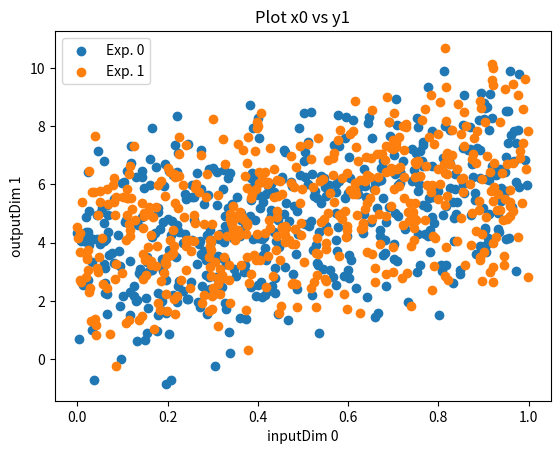

Write the Python code that produced this figure.
import numpy as np
import random
import matplotlib.pyplot as plt

seedList1 = [  785, 38169, 44682, 15570, 13274, 44387, 28742, 34599, 39125, 18973]
seedList2 = [13367,  5901,  8258,  2184, 39489, 11901, 21542, 25640, 12128, 11222]

class Data:
    def __init__(self, inputDim, outputDim, numberOfObservations=500, numberOfExperiments=2, typeData = "simpleLinear"):
        # Data specefic
        self.numberOfExperiment = numberOfExperiments
        self.numberOfObservations = numberOfObservations
        self.inputDim = inputDim
        self.outputDim = outputDim
        self.x = []
        self.y = []
        self.modelContribution = []
        self.noiseContribution = []
        
        # object specific
        self.typeData = typeData
        self.seeds = seedList1[:self.numberOfExperiment]
        self.isGenerated = False
        
        # sampling noise methods
        self.noiseType = "gaussian"
        self.noisePar = {"noiseStd":np.repeat(1,self.outputDim),"noiseMean":np.repeat(0,self.outputDim)}
        
        # sampling x methods
        self.sampleXType = "uniform"
        self.sampleXPar = {"low":np.repeat(0,self.inputDim),"high":np.repeat(1,self.inputDim)} # Parameters belong to the generation of X
        
        # Parameters for simpleLinear
        if self.typeData == "simpleLinear":
            self.coefMatrix = np.arange( (self.inputDim+1) * self.outputDim).reshape((self.inputDim+1),self.outputDim)
    
    def reset(self):
        self.isGenerated = False
        self.listOfData = []
    
    def setNoise(self, noiseType, noisePar):
        # First check if everything is set correctly
        isCorrectInput = False
        if noiseType == "gaussian":
            try:
                noiseStd = noisePar["noiseStd"]
                noiseMean = noisePar["noiseMean"]
                if len(noiseStd)!=self.outputDim or len(noiseMean)!=self.outputDim:
                    print(f"Invalid outputDim lenght of {len(low),len(high)}. The correct outputDim is {self.outputDim}")
                    return
            except:
                print("noisePar are not correct for noiseType 'gaussian'")
                return
            isCorrectInput = True
        if isCorrectInput:
            self.noiseType = noiseType
            self.noisePar = noisePar
        else:
            print("Invalid noiseType")
    
    def setSampleX(self, sampleXType, sampleXPar):
        # first check if everything is set correctly
        isCorrectInput = False
        if sampleXType == "uniform":
            try:
                low = sampleXPar["low"]
                high = sampleXPar["high"]
                if len(low)!=self.inputDim or len(high)!=self.inputDim:
                    print(f"Invalid inputDim lenght of low,high={len(low),len(high)}. The correct inputDim is {self.inputDim}")
                    return
            except:
                print("sampleXPar are not correct for sampleXType 'uniform'")
                return
            isCorrectInput = True
        elif sampleXType == "gaussian":
            try:
                mean = sampleXPar["mean"]
                sigma = sampleXPar["sigma"]
                if len(mean)!=self.inputDim or len(sigma)!=self.inputDim:
                    print(f"Invalid inputDim lenght of mean,sigma={len(mean),len(sigma)}. The correct inputDim is {self.inputDim}")
                    return
            except:
                print("sampleXPar are not correct for sampleXType 'gaussian'")
                return 
            isCorrectInput = True
            
        if isCorrectInput:
            self.sampleXType = sampleXType
            self.sampleXPar = sampleXPar
        else:
            print("Invalid sampleXType")
    
    # Only set the parameters
    
    def setSampleXLowHigh(self,low,high):
        if self.sampleXType == "uniform":
            if len(low)!=self.inputDim or len(high)!=self.inputDim:
                    print(f"Invalid inputDim lenght of low,high={len(low),len(high)}. The correct inputDim is {self.inputDim}")
                    return
            self.sampleXPar["low"]=low
            self.sampleXPar["high"]=high
        else:
            print(f"sampleXType={self.sampleXType} and not 'uniform'")
            
    def setSampleXMeanStd(self,mean,std):
        if self.sampleXType == "gaussian":
            if len(mean)!=self.inputDim or len(sigma)!=self.inputDim:
                    print(f"Invalid inputDim lenght of mean,sigma={len(mean),len(sigma)}. The correct inputDim is {self.inputDim}")
                    return
            self.sampleXPar["mean"]=low
            self.sampleXPar["sigma"]=high
        else:
            print(f"sampleXType={self.sampleXType} and not 'gaussian'")
            
    def setNoiseStd(self,std):
        if self.noiseType=="gaussian":
            if len(std)!=self.outputDim:
                print(f"invalid outputDim lenght of std={len(std)}. The correct output dimension is {self.outputDim})")
                return
            self.noisePar["noiseStd"]=std
        else:
            print(f"noiseType={self.noiseType} and not 'gaussian'")
                    
    
    def setModelParameters(self,parameters):
        # This function is reimplemented in inherented classes! 
        if len(parameters)!=self.inputDim+1:
            print(f"Wrong inputDim input matrix. Expected array of length {self.inputDim+1}")
        else:
            self.coefMatrix = parameters
    
    def generate(self, reset = True):
        """Generate random regression data
            By default it will take coefMatrix and rangeData of the class.
            When coefMatrix and/or rangeData are speciefied, it will take those instead and overwrite the original.
        """
        # Reset the data
        if reset:
            self.reset()
        
        for numberExperiment in range(self.numberOfExperiment):
            # Set seed for the experiment
            np.random.seed(self.seeds[numberExperiment])
            
            # arrays that will keep the result of the observations
            xArray = np.zeros(self.inputDim).reshape(1,self.inputDim)
            yArray = np.zeros(self.outputDim).reshape(1,self.outputDim) # experimental
            modelArray = np.zeros(self.outputDim).reshape(1,self.outputDim) # model contribution
            noiseArray = np.zeros(self.outputDim).reshape(1,self.outputDim)
            
            # Make the observations of the experiment
            for observation in range(self.numberOfObservations):
                # Compute observations
                (xValue,y,yModel,noise) = self.makeObservation(xArray,yArray)
                
                # Save individual contributions
                xArray = np.append(xArray,xValue.reshape(1,self.inputDim),axis=0)
                modelArray = np.append(modelArray,yModel.reshape(1,self.outputDim),axis=0)
                noiseArray = np.append(noiseArray,noise.reshape(1,self.outputDim),axis=0)
                yArray = np.append(yArray,y.reshape(1,self.outputDim),axis=0)
            
            # Save and remove the first zero dummy line
            self.x.append(xArray[1:])
            self.y.append(yArray[1:])
            self.modelContribution.append(modelArray[1:])
            self.noiseContribution.append(noiseArray[1:])
        
        self.isGenerated = True
    
    def makeObservation(self,xArray,yArray):
        """ Return the next observation of the experiment
            inputs all the observations that were made up until now
            returns (x,y,model,noise)
        """
        
        # For simple functional the current information is not needed
        xValue = np.array(self.sampleX())
        xMatrix = np.append(1,xValue)    
        yModel = np.dot(xMatrix,self.coefMatrix)
        noise = self.sampleNoise()
        return (xValue,yModel+noise,yModel,noise)
    
    def sampleX(self):
        if self.sampleXType == "uniform":
            return np.random.uniform(self.sampleXPar["low"],self.sampleXPar["high"])
        elif self.sampleXType == "gaussian":
            return np.random.normal(self.sampleXPar["mean"],self.sampleXPar["sigma"]) 
    
    def sampleNoise(self):
        if self.noiseType == "gaussian":
            return np.random.normal(self.noisePar["noiseMean"], self.noisePar["noiseStd"])
        
    def getData(self,i=None):
        """return data of experiment i. 
            If i == None (which is default) return the whole tuple
        """
        if i is None:
            return self.listOfData
        return self.listOfData[i]
    
    def plotData(self, inputDimNumber=0, outputDimNumber=0, experimentNumber=None):
        if inputDimNumber>=self.inputDim:
            print("inputDimNumber is to high")
        for i in range(self.numberOfExperiment):
            if experimentNumber is not None: # Go further
                if i!=experimentNumber:
                    continue
            
            x = self.x[i][:,inputDimNumber].flatten()
            y = self.y[i][:,outputDimNumber].flatten()
            plt.scatter(x,y,
                     label=f"Exp. {i}")
            
        plt.xlabel(f"inputDim {inputDimNumber}")
        plt.ylabel(f"outputDim {outputDimNumber}")
        plt.title(f"Plot x{inputDimNumber} vs y{outputDimNumber}")
        plt.legend()
    

testObject = Data(2,2)
print(testObject.coefMatrix)
testObject.generate()
testObject.plotData(0,1)

def cos(x,parameters):
    height, freq = parameters
    return (height + np.cos(x*freq))

class FunctionData(Data):
    def __init__(self, inputDim, function, parameters, numberOfObservations=500, numberOfExperiments=2):
        # Test if the given input arguments are valid.
        self.checkFunction(inputDim, function, parameters)
        self.function = function
        self.parameters = parameters
        
        outputDim = self.evaluateOutputDim()
        
        #Call the init of the parent class
        Data.__init__(self,inputDim,outputDim,numberOfObservations,numberOfExperiments,typeData="CustomFunctional")
        
    
    def checkFunction(self,inputDim, function, parameters):
        isOk = True
        testX = np.arange(inputDim)
        # Check if inputdim and parameters are correct.
        try:
            testOutput = function(testX,parameters)
        except:
            print(f"Error, given parameters {parameters}\n or input dimension {inputDim} is not compatable with the given function {function}")
            isOk = False
        # Check if what comes out is something that we can work with.
        try:
            outputDim = len(testOutput)
            if outputDim==0 or outputDim is None:
                raise InputError
        except:
            print(f"Error, the output dimension is zero or non existent. Output of the function should be arraylike")
            isOk = False
        return isOk
    
    def evaluateOutputDim(self):
        # This function assumes that there is no mistake! and that checkFunction was evalued before
        return len(self.function(np.arange(self.inputDim),self.parameters))
    
    def setModelParameters(self,parameters):
        # First test if with these new parameters input and output dimension are still correct
        self.checkFunction(self.inputDim,self.function,parameters)
        self.parameters = parameters
        self.outputDim = self.evaluateOutputDim()
        
    def makeObservation(self,xArray,yArray):
        """ Return the next observation of the experiment
            inputs all the observations that were made up until now
            returns (x,y,model,noise)
        """
        # For simple functional the previous information is not needed
        xValue = np.array(self.sampleX())
        yModel = self.function(xValue,self.parameters)
        noise = self.sampleNoise()
        return (xValue,yModel+noise,yModel,noise)
        
    